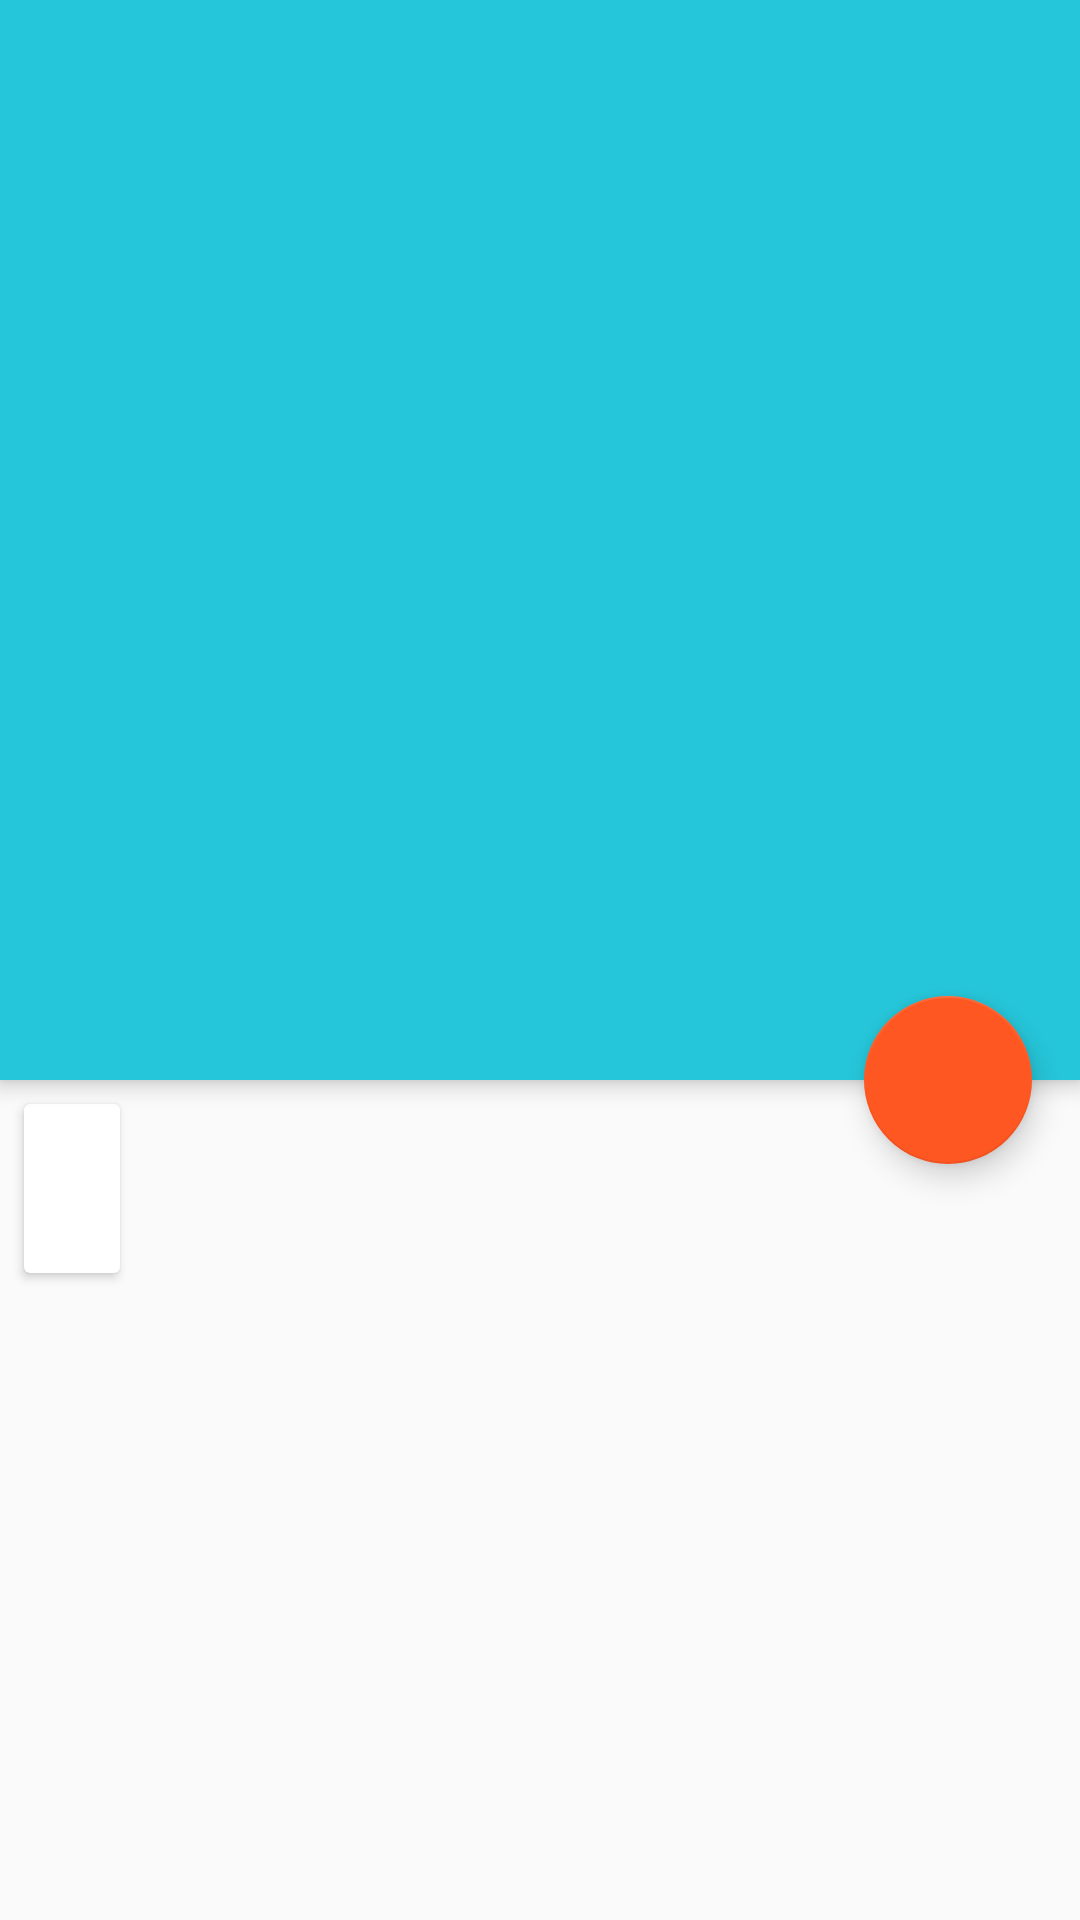

Reconstruct the res/layout file that produces this screen, plus the resources it refers to.
<!-- AndroidManifest.xml: activity theme AppTheme.NoActionBar -->
<!-- res/layout/fragment_article_detail.xml -->
<android.support.design.widget.CoordinatorLayout android:id="@+id/draw_insets_frame_layout"
    xmlns:android="http://schemas.android.com/apk/res/android"
    xmlns:app="http://schemas.android.com/apk/res-auto"
    xmlns:tools="http://schemas.android.com/tools"
    android:layout_width="match_parent"
    android:layout_height="match_parent"
    android:fitsSystemWindows="true"
    tools:ignore="MergeRootFrame">

    <android.support.design.widget.AppBarLayout
        android:id="@+id/toolbar_det"
        android:layout_width="match_parent"
        android:layout_height="@dimen/app_bar_layout_size"
        android:fitsSystemWindows="true"
        android:theme="@style/ThemeOverlay.AppCompat.Dark.ActionBar">

        <android.support.design.widget.CollapsingToolbarLayout
            android:id="@+id/photo_container"
            android:layout_width="match_parent"
            android:layout_height="match_parent"
            android:fitsSystemWindows="true"
            app:expandedTitleMarginEnd="@dimen/expanded_title_margin_end"
            app:expandedTitleMarginStart="@dimen/expanded_title_margin_start"
            app:layout_scrollFlags="scroll"
            app:toolbarId="@id/toolbar">

            <FrameLayout
                android:layout_width="match_parent"
                android:layout_height="match_parent"
                android:fitsSystemWindows="true">

                <ImageView
                    android:id="@+id/photo"
                    android:layout_width="match_parent"
                    android:layout_height="match_parent"
                    android:scaleType="centerCrop"
                    android:contentDescription="@string/book_detail_image_desc"
                    android:transitionName="@string/shared_transation"/>

                <View
                    android:layout_width="match_parent"
                    android:layout_height="match_parent"
                    android:background="@drawable/photo_background_protection" />

                <LinearLayout
                    android:id="@+id/meta_bar"
                    android:layout_width="match_parent"
                    android:layout_height="wrap_content"
                    android:layout_gravity="bottom"
                    android:orientation="vertical"
                    android:padding="@dimen/default_margin">

                    <TextView
                        android:id="@+id/article_title"
                        style="?android:attr/textAppearanceLarge"
                        android:layout_width="match_parent"
                        android:layout_height="wrap_content"
                        android:paddingBottom="@dimen/detail_metabar_title_bottom_padding"
                        android:textStyle="bold" />

                    <TextView
                        android:id="@+id/article_byline"
                        style="?android:attr/textAppearanceMedium"
                        android:layout_width="wrap_content"
                        android:layout_height="wrap_content"
                        android:textColor="@color/material_white" />
                </LinearLayout>
            </FrameLayout>

            <android.support.v7.widget.Toolbar
                android:id="@+id/detail_toolbar"
                android:layout_width="match_parent"
                android:layout_height="?attr/actionBarSize"
                android:fitsSystemWindows="false"
                app:layout_collapseMode="pin"
                app:popupTheme="@style/ThemeOverlay.AppCompat.Light" />

        </android.support.design.widget.CollapsingToolbarLayout>
    </android.support.design.widget.AppBarLayout>

    <android.support.v4.widget.NestedScrollView
        android:id="@+id/nestedScrollView"
        android:layout_width="match_parent"
        android:layout_height="match_parent"
        android:layout_gravity="center_horizontal"
        android:clipToPadding="true"
        android:orientation="vertical"
        app:layout_behavior="@string/appbar_scrolling_view_behavior">

        <android.support.v7.widget.CardView
            android:layout_width="wrap_content"
            android:layout_height="wrap_content"
            android:layout_margin="@dimen/card_view_margin"
            android:clickable="true"
            android:focusable="true"
            android:padding="@dimen/card_padding"
            app:cardElevation="@dimen/cardview_default_elevation">

            <TextView
                android:id="@+id/article_body"
                style="?android:attr/textAppearanceMedium"
                android:layout_width="match_parent"
                android:layout_height="match_parent"
                android:layout_margin="@dimen/default_margin"
                android:lineSpacingMultiplier="@fraction/detail_body_line_spacing_multiplier"
                android:textColor="@color/primary_text"
                android:textColorLink="@color/theme_accent"
                tools:textSize="?android:attr/textAppearanceMedium" />
        </android.support.v7.widget.CardView>

    </android.support.v4.widget.NestedScrollView>


    <android.support.design.widget.FloatingActionButton
        android:id="@+id/share_fab"
        android:layout_width="wrap_content"
        android:layout_height="wrap_content"
        android:layout_marginEnd="@dimen/default_margin"
        android:contentDescription="@string/action_share"
        android:src="@drawable/ic_share"
        app:layout_anchor="@id/toolbar_det"
        app:layout_anchorGravity="bottom|right|end"
        tools:background="?android:attr/selectableItemBackgroundBorderless" />

</android.support.design.widget.CoordinatorLayout>
<!-- resources referenced by this layout -->
<resources>
  <color name="material_white">#FFFFFFFF</color>
  <color name="primary_text">#212121</color>
  <color name="theme_accent">#FF5722</color>
  <dimen name="app_bar_layout_size">360dp</dimen>
  <dimen name="card_padding">8dp</dimen>
  <dimen name="card_view_margin">8dp</dimen>
  <dimen name="default_margin">16dp</dimen>
  <dimen name="detail_metabar_title_bottom_padding">4dp</dimen>
  <dimen name="expanded_title_margin_end">64dp</dimen>
  <dimen name="expanded_title_margin_start">48dp</dimen>
  <string name="action_share">Share</string>
  <string name="book_detail_image_desc">Book Details Image</string>
  <string name="shared_transation">shared_transition</string>
  <style name="AppTheme.NoActionBar">
          <item name="windowActionBar">false</item>
          <item name="windowNoTitle">true</item>
      </style>
</resources>
